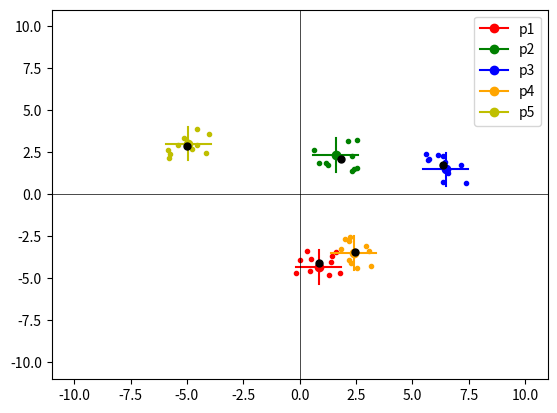

Reproduce this figure in Python.
from matplotlib import pyplot as plt
import numpy as np
x = np.random.uniform(-10.0, 10.0, size=5)
y = np.random.uniform(-10.0, 10.0, size=5)
color = ['r', 'g', 'b', 'orange', 'y']
label = ['p1','p2','p3','p4','p5']
print(x, y)
#plt.axis('equal')  # equal ломает лимиты по осям, так что и без него норм


for i in range(5):
    plt.plot(x[i], y[i], color=color[i], label=label[i], marker = 'o')
    plt.plot ([x[i]-1, x[i]+1], [y[i], y[i]], linestyle='-', color=color[i])
    plt.plot([x[i], x[i]], [y[i]-1, y[i]+1], linestyle='-', color=color[i])
    x1 = np.random.uniform(x[i]-1, x[i]+1, size=10)
    y1 = np.random.uniform(y[i]-1, y[i]+1, size=10)
    plt.plot(x1, y1, color=color[i], linestyle='none', marker = 'o', markersize=3)
    average_x, average_y = sum(x1)/10, sum(y1)/10  # среднее значение
    plt.plot(average_x, average_y, color='black', marker='o', markersize=5)  # Средня точка
    max = 0
    for k in range(10):
        for n in range(10):
            if (x1[k]**2 + y1[n]**2)**0.5 > max:
                max = (x1[k]**2 + y1[k]**2)**0.5
    print('максимальное удаление от average', label[i],'=', max)
plt.xlim(-11, 11)
plt.ylim(-11, 11)
plt.axhline(0, color='black', linewidth=0.5)
plt.axvline(0, color='black', linewidth=0.5)
plt.legend()
plt.show()